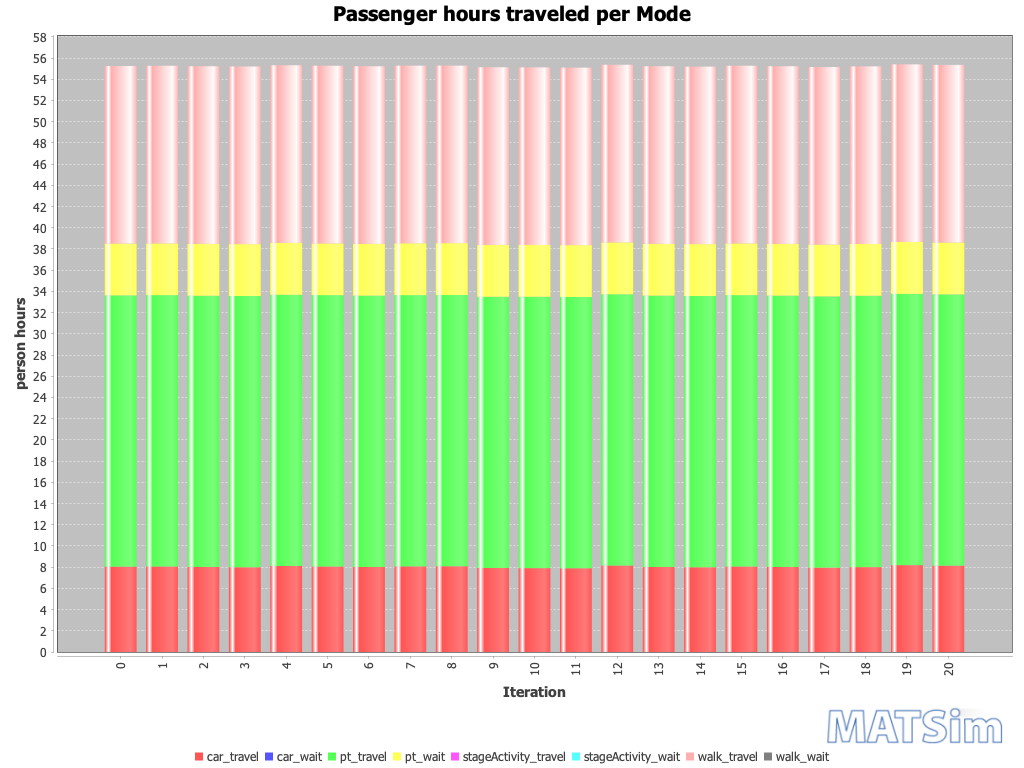

Data behind this chart, as committed beside it:
Iteration; car_travel; car_wait; pt_travel; pt_wait; stageActivity_travel; stageActivity_wait; walk_travel; walk_wait
0; 8; 0; 26; 5; 0; 0; 17; 0
1; 8; 0; 26; 5; 0; 0; 17; 0
2; 8; 0; 26; 5; 0; 0; 17; 0
3; 8; 0; 26; 5; 0; 0; 17; 0
4; 8; 0; 26; 5; 0; 0; 17; 0
5; 8; 0; 26; 5; 0; 0; 17; 0
6; 8; 0; 26; 5; 0; 0; 17; 0
7; 8; 0; 26; 5; 0; 0; 17; 0
8; 8; 0; 26; 5; 0; 0; 17; 0
9; 8; 0; 26; 5; 0; 0; 17; 0
10; 8; 0; 26; 5; 0; 0; 17; 0
11; 8; 0; 26; 5; 0; 0; 17; 0
12; 8; 0; 26; 5; 0; 0; 17; 0
13; 8; 0; 26; 5; 0; 0; 17; 0
14; 8; 0; 26; 5; 0; 0; 17; 0
15; 8; 0; 26; 5; 0; 0; 17; 0
16; 8; 0; 26; 5; 0; 0; 17; 0
17; 8; 0; 26; 5; 0; 0; 17; 0
18; 8; 0; 26; 5; 0; 0; 17; 0
19; 8; 0; 26; 5; 0; 0; 17; 0
20; 8; 0; 26; 5; 0; 0; 17; 0
